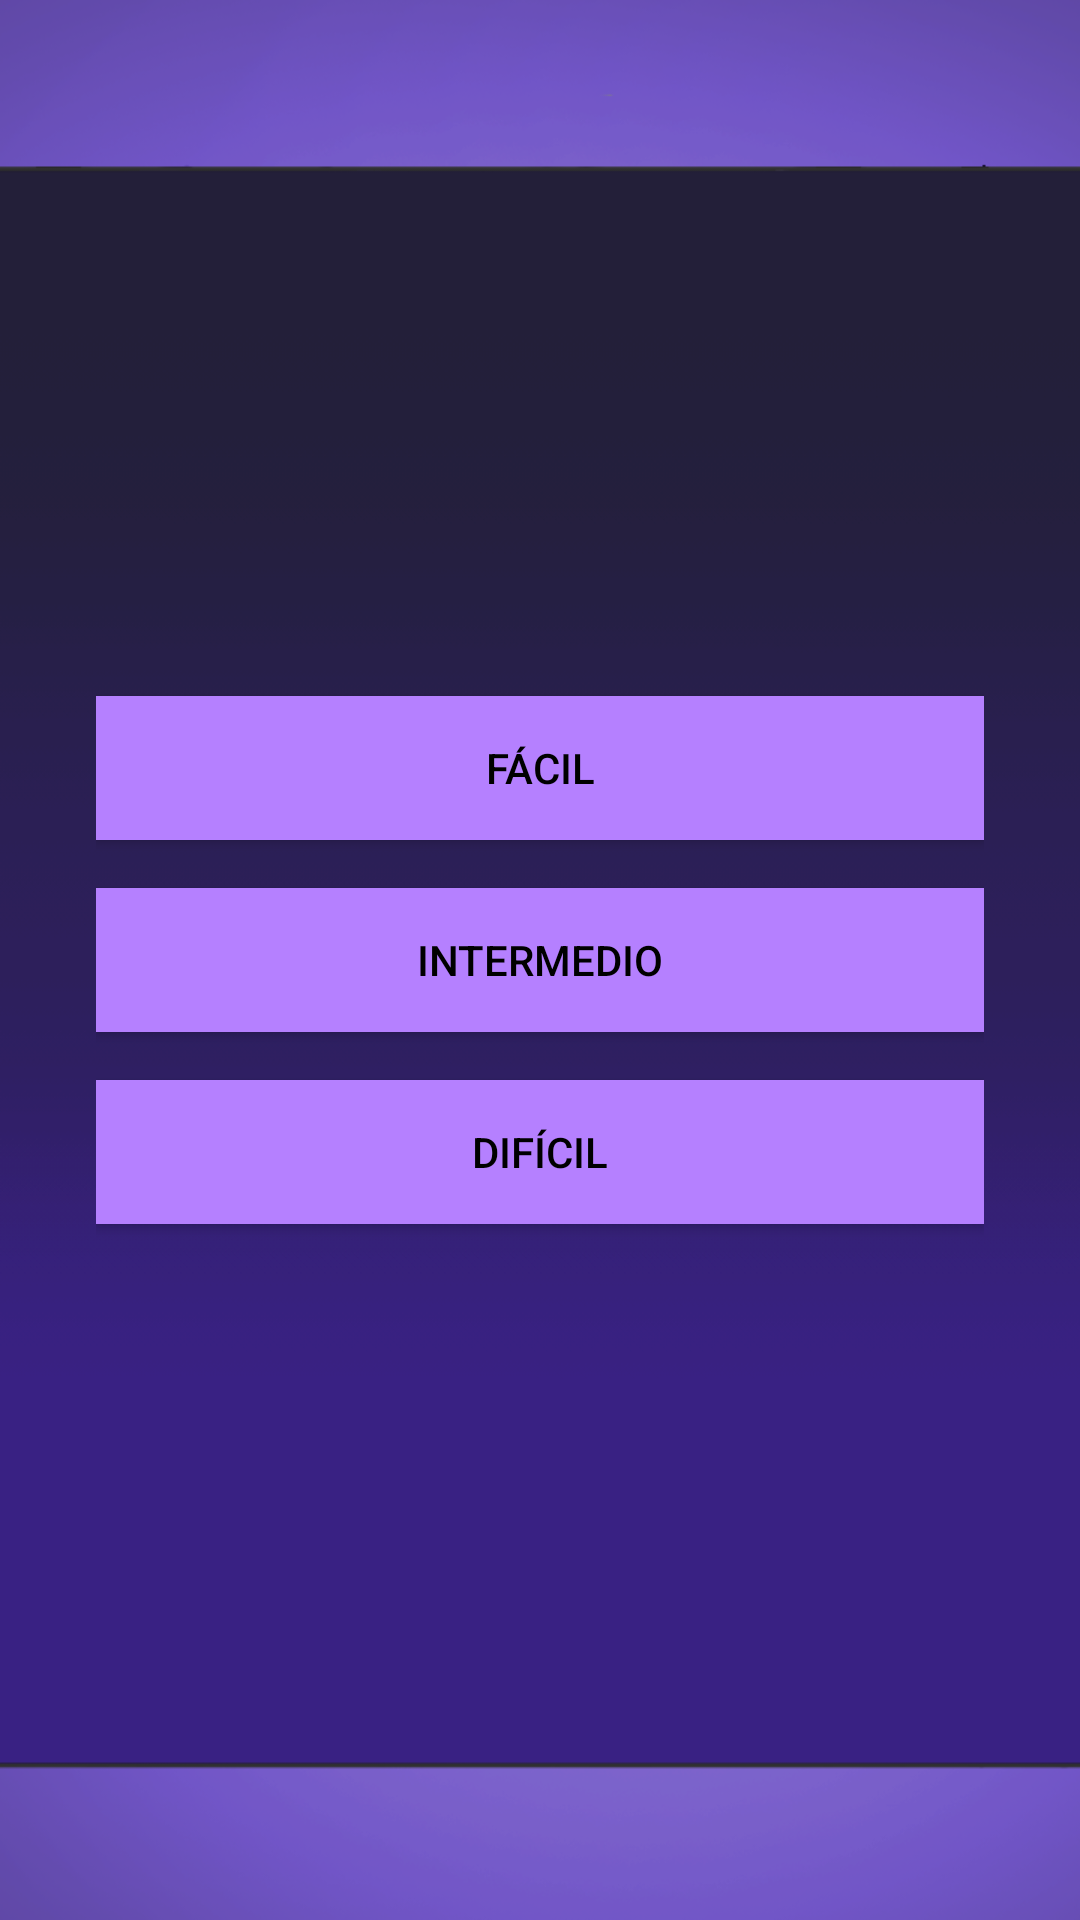

Layout XML and referenced resources for this Android screen:
<!-- AndroidManifest.xml: application theme Theme.Practica1 -->
<!-- res/layout/activity_select_difficulty.xml -->
<?xml version="1.0" encoding="utf-8"?>
<androidx.constraintlayout.widget.ConstraintLayout xmlns:android="http://schemas.android.com/apk/res/android"
    xmlns:app="http://schemas.android.com/apk/res-auto"
    xmlns:tools="http://schemas.android.com/tools"
    android:id="@+id/MainMenuRoot"
    android:layout_width="match_parent"
    android:layout_height="match_parent"
    tools:context=".MainActivity"
    android:background="?attr/colorOnBackground">

    <ImageView
        android:id="@+id/imageView2"
        android:layout_width="0dp"
        android:layout_height="0dp"
        android:scaleType="fitXY"
        android:src="?attr/backgroundImage"
        app:layout_constraintBottom_toBottomOf="parent"
        app:layout_constraintEnd_toEndOf="parent"
        app:layout_constraintStart_toStartOf="parent"
        app:layout_constraintTop_toTopOf="parent" />
<LinearLayout
    android:layout_width="match_parent"
    android:layout_height="match_parent"
    android:gravity="center"
    android:orientation="vertical"
    android:padding="32dp">

    <Button
        android:id="@+id/btnFacil"
        android:layout_width="match_parent"
        android:layout_height="wrap_content"
        android:text="Fácil"
        android:textColor="?attr/colorOnPrimary"
        android:background="?attr/colorPrimary"
        android:layout_marginBottom="16dp" />

    <Button
        android:id="@+id/btnIntermedio"
        android:layout_width="match_parent"
        android:layout_height="wrap_content"
        android:text="Intermedio"
        android:textColor="?attr/colorOnPrimary"
        android:background="?attr/colorPrimary"
        android:layout_marginBottom="16dp" />

    <Button
        android:id="@+id/btnDificil"
        android:layout_width="match_parent"
        android:layout_height="wrap_content"
        android:textColor="?attr/colorOnPrimary"
        android:background="?attr/colorPrimary"
        android:text="Difícil" />

</LinearLayout>
</androidx.constraintlayout.widget.ConstraintLayout>
<!-- resources referenced by this layout -->
<resources>
  <style name="Theme.Practica1" parent="Theme.MaterialComponents.Light.NoActionBar">
          
          <item name="colorPrimary">@color/colorPrimary</item>
          <item name="colorPrimaryVariant">@color/colorPrimaryVariant</item>
          <item name="colorOnPrimary">@color/colorOnPrimary</item>
  
          <item name="colorSecondary">#D4C4FF</item>
          <item name="colorOnSecondary">@color/colorOnSecondary</item>
  
          <item name="colorOnBackground">@color/colorBackground</item>
          <item name="menuImage">@drawable/in1</item>
          <item name="backgroundImage">@drawable/in2</item>
      </style>
  <color name="colorPrimary">#B580FF</color>
  <color name="colorPrimaryVariant">#6D50B1</color>
  <color name="colorOnPrimary">#000000</color>
  <color name="colorOnSecondary">#000000</color>
  <color name="colorBackground">#FFFFFF</color>
  <!-- drawable in1: png bitmap (drawable, 157312 bytes) -->
  <!-- drawable in2: png bitmap (drawable, 70134 bytes) -->
</resources>
